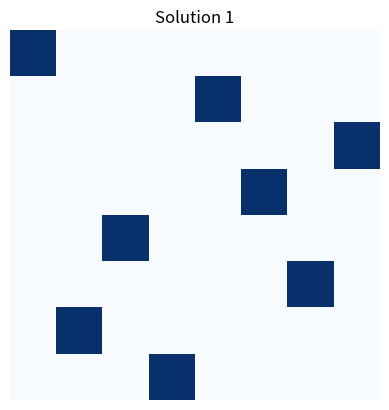
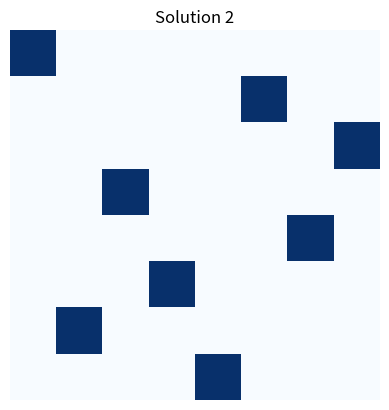
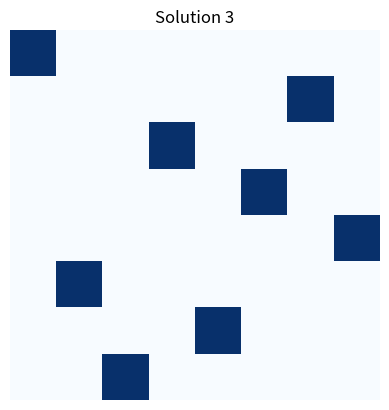
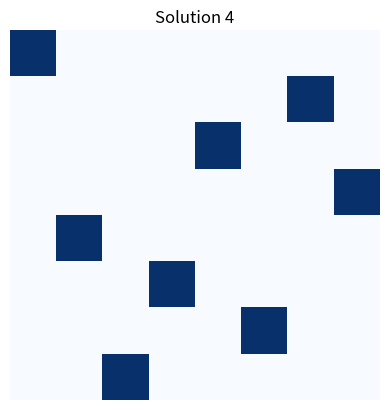
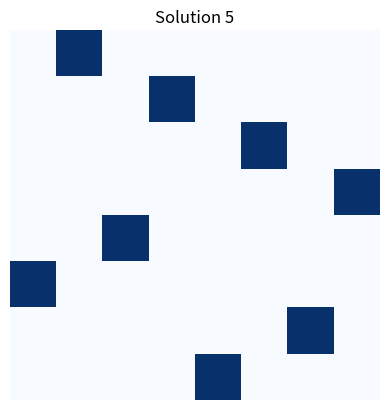
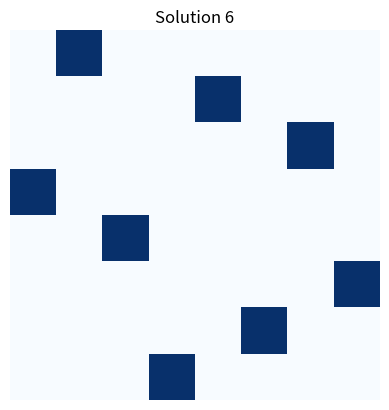
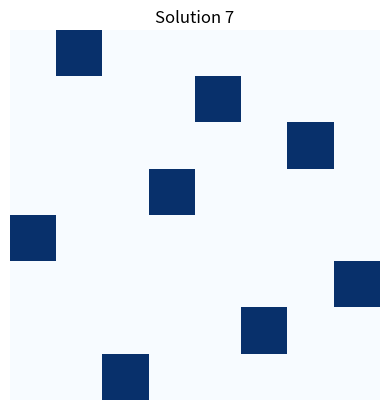
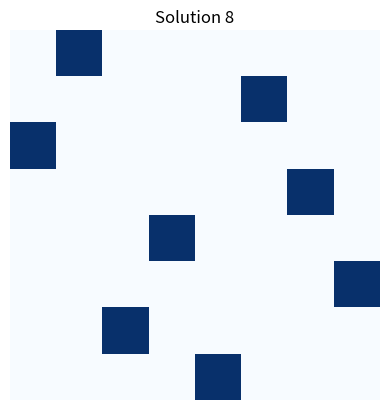
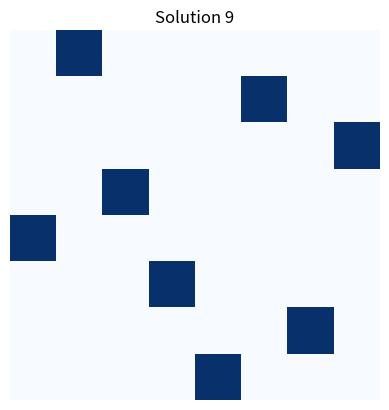
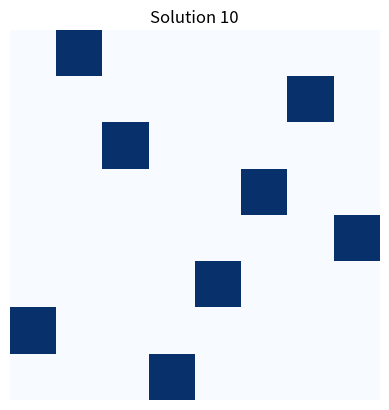
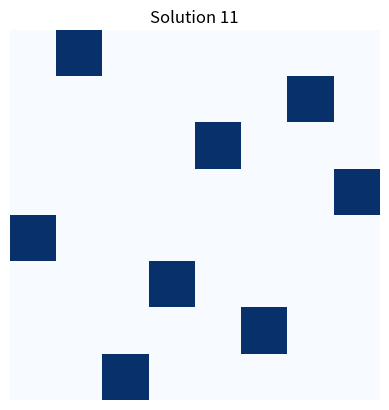
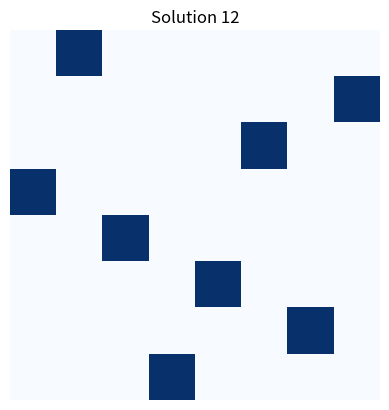
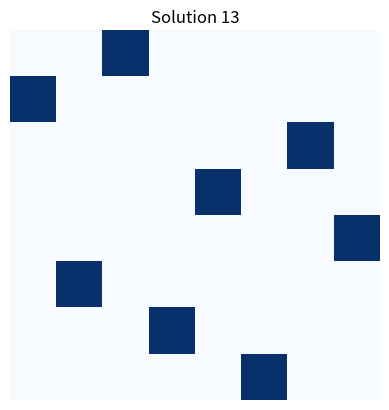
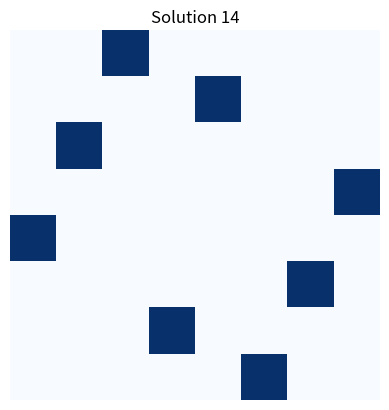
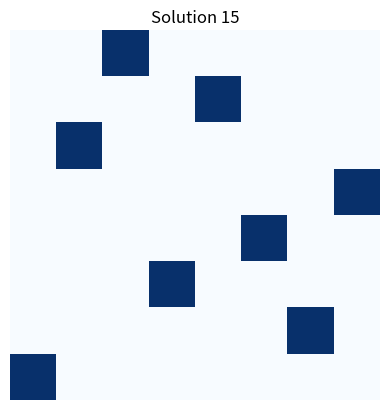
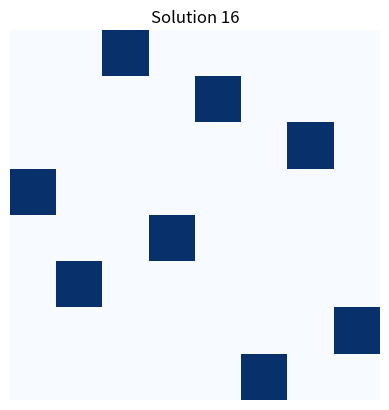

Recreate these plots in Python, in order.
import matplotlib.pyplot as plt
from matplotlib.backends.backend_pdf import PdfPages

def solve_n_queens(n):
    solutions = []
    board = [['.' for _ in range(n)] for _ in range(n)]
    backtrack(board, 0, solutions)
    return solutions

def backtrack(board, row, solutions):
    if row == len(board):
        # one solution
        solutions.append([''.join(row) for row in board])
        return

    for col in range(len(board)):
        if is_valid(board, row, col):
            board[row][col] = 'Q'
            backtrack(board, row + 1, solutions)
            board[row][col] = '.'

def is_valid(board, row, col):
    # check 1
    for i in range(row):
        if board[i][col] == 'Q':
            return False

    # check 2
    i, j = row - 1, col - 1
    while i >= 0 and j >= 0:
        if board[i][j] == 'Q':
            return False
        i -= 1
        j -= 1

    # check 3
    i, j = row - 1, col + 1
    while i >= 0 and j < len(board):
        if board[i][j] == 'Q':
            return False
        i -= 1
        j += 1

    return True

solutions = solve_n_queens(8)

# Save solutions to PDF
pdf_filename = 'n_queens_solutions_matplotlib.pdf'
with PdfPages(pdf_filename) as pdf:
    for i, solution in enumerate(solutions):
        plt.figure()
        plt.imshow([[1 if cell == 'Q' else 0 for cell in row] for row in solution], cmap='Blues', vmin=0, vmax=1)
        plt.title(f'Solution {i+1}')
        plt.axis('off')
        pdf.savefig()
        plt.close()

print(f"PDF file '{pdf_filename}' created successfully.")
